Run: headless pygame with SDL's dummy video driver; simulated clock (each Clock.tick advances the game by its frame time, no real sleeping); random seed 0; keys injected as events and as key.get_pressed() state; no mouse input; restart key R tapped at the start of phases 3 and 4.
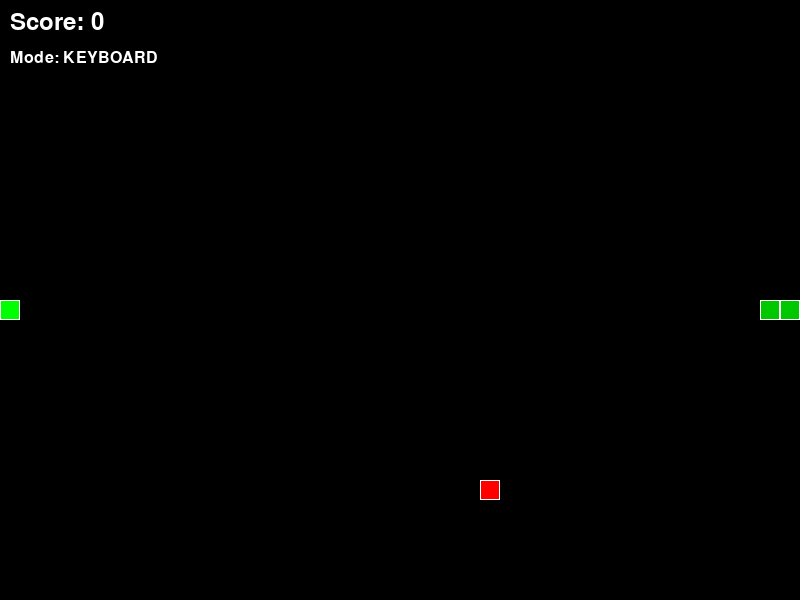
Frame 1 of 4 · flips 1–60 · no input
Frame 2 of 4 · flips 61–180 · tapped SPACE, RETURN · held RIGHT (→), D · screen unchanged from frame 1, image omitted
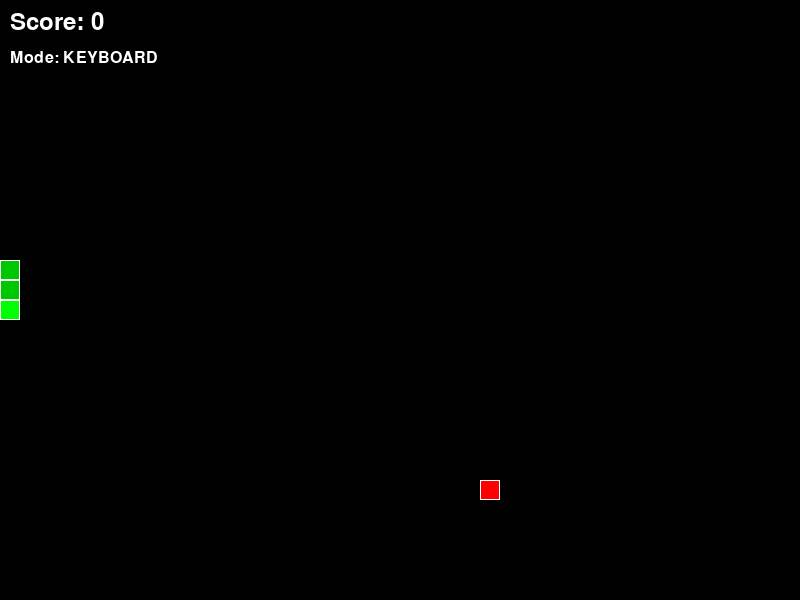
Frame 3 of 4 · flips 181–300 · tapped R · held DOWN (↓), S
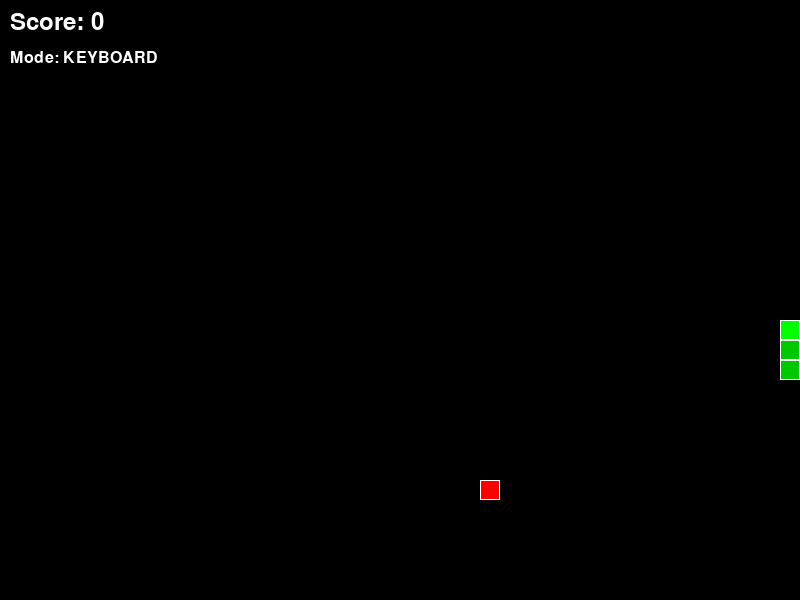
Frame 4 of 4 · flips 301–420 · tapped R · held LEFT (←), A, UP (↑), W

The pygame program that drew these frames:

import pygame
import random
import sys

# ============================================
# CONTROL MODE SETTING - YAHAN CHANGE KARO
# ============================================
# Line 8 par CONTROL_MODE change karo:
# 'keyboard' = Arrow keys se khelo (abhi ke liye)
# 'hand' = Hand gestures se khelo (baad mein camera ke saath)
CONTROL_MODE = 'keyboard'  # YAHAN 'keyboard' ya 'hand' likho

# ============================================
# GAME SETTINGS
# ============================================
WINDOW_WIDTH = 800
WINDOW_HEIGHT = 600
GRID_SIZE = 20
GRID_WIDTH = WINDOW_WIDTH // GRID_SIZE
GRID_HEIGHT = WINDOW_HEIGHT // GRID_SIZE

# Colors
BLACK = (0, 0, 0)
GREEN = (0, 255, 0)
RED = (255, 0, 0)
WHITE = (255, 255, 255)
DARK_GREEN = (0, 200, 0)
BLUE = (0, 0, 255)

# Directions
UP = (0, -1)
DOWN = (0, 1)
LEFT = (-1, 0)
RIGHT = (1, 0)

class Snake:
    def __init__(self):
        self.length = 3
        self.positions = [(GRID_WIDTH // 2, GRID_HEIGHT // 2)]
        self.direction = RIGHT
        self.color = GREEN
        self.score = 0
        
        # Initialize snake body
        for i in range(1, self.length):
            self.positions.append((self.positions[0][0] - i, self.positions[0][1]))
    
    def get_head_position(self):
        return self.positions[0]
    
    def update(self):
        cur = self.get_head_position()
        x, y = self.direction
        new = ((cur[0] + x) % GRID_WIDTH, (cur[1] + y) % GRID_HEIGHT)
        
        if len(self.positions) > 2 and new in self.positions[2:]:
            return False  # Game over - snake hit itself
        
        self.positions.insert(0, new)
        if len(self.positions) > self.length:
            self.positions.pop()
        
        return True
    
    def reset(self):
        self.length = 3
        self.positions = [(GRID_WIDTH // 2, GRID_HEIGHT // 2)]
        self.direction = RIGHT
        self.score = 0
        for i in range(1, self.length):
            self.positions.append((self.positions[0][0] - i, self.positions[0][1]))
    
    def render(self, surface):
        for i, p in enumerate(self.positions):
            r = pygame.Rect((p[0] * GRID_SIZE, p[1] * GRID_SIZE), (GRID_SIZE, GRID_SIZE))
            if i == 0:
                pygame.draw.rect(surface, self.color, r)
                pygame.draw.rect(surface, WHITE, r, 1)
            else:
                pygame.draw.rect(surface, DARK_GREEN, r)
                pygame.draw.rect(surface, WHITE, r, 1)

class Food:
    def __init__(self):
        self.position = (0, 0)
        self.color = RED
        self.randomize_position()
    
    def randomize_position(self):
        self.position = (random.randint(0, GRID_WIDTH - 1), random.randint(0, GRID_HEIGHT - 1))
    
    def render(self, surface):
        r = pygame.Rect((self.position[0] * GRID_SIZE, self.position[1] * GRID_SIZE), (GRID_SIZE, GRID_SIZE))
        pygame.draw.rect(surface, self.color, r)
        pygame.draw.rect(surface, WHITE, r, 1)

class Game:
    def __init__(self):
        pygame.init()
        self.screen = pygame.display.set_mode((WINDOW_WIDTH, WINDOW_HEIGHT))
        pygame.display.set_caption('Snake Game - Arrow Keys to Play')
        self.clock = pygame.time.Clock()
        self.font = pygame.font.Font(None, 36)
        self.small_font = pygame.font.Font(None, 24)
        self.snake = Snake()
        self.food = Food()
        self.game_over = False
        
        # For hand control (will be used later)
        self.cap = None
        if CONTROL_MODE == 'hand':
            self.init_hand_control()
    
    def init_hand_control(self):
        """Initialize hand control - will be implemented when camera works"""
        # TODO: Add MediaPipe hand detection here
        # import cv2
        # import mediapipe as mp
        # self.cap = cv2.VideoCapture(0)
        # self.mp_hands = mp.solutions.hands
        # self.hands = self.mp_hands.Hands()
        pass
    
    def get_hand_direction(self):
        """Get direction from hand gesture - will be implemented later"""
        # TODO: Implement hand gesture detection
        # This will return UP, DOWN, LEFT, or RIGHT based on hand position
        return None
    
    def handle_keyboard_input(self):
        """Handle arrow key input"""
        keys = pygame.key.get_pressed()
        
        if keys[pygame.K_UP] and self.snake.direction != DOWN:
            self.snake.direction = UP
        elif keys[pygame.K_DOWN] and self.snake.direction != UP:
            self.snake.direction = DOWN
        elif keys[pygame.K_LEFT] and self.snake.direction != RIGHT:
            self.snake.direction = LEFT
        elif keys[pygame.K_RIGHT] and self.snake.direction != LEFT:
            self.snake.direction = RIGHT
    
    def handle_hand_input(self):
        """Handle hand gesture input - will be implemented later"""
        if CONTROL_MODE == 'hand':
            direction = self.get_hand_direction()
            if direction:
                # Prevent reversing into itself
                if (direction == UP and self.snake.direction != DOWN) or \
                   (direction == DOWN and self.snake.direction != UP) or \
                   (direction == LEFT and self.snake.direction != RIGHT) or \
                   (direction == RIGHT and self.snake.direction != LEFT):
                    self.snake.direction = direction
    
    def run(self):
        while True:
            for event in pygame.event.get():
                if event.type == pygame.QUIT:
                    pygame.quit()
                    sys.exit()
                elif event.type == pygame.KEYDOWN:
                    if event.key == pygame.K_r and self.game_over:
                        # Restart game
                        self.snake.reset()
                        self.food.randomize_position()
                        self.game_over = False
            
            if not self.game_over:
                # Handle input based on control mode
                if CONTROL_MODE == 'keyboard':
                    self.handle_keyboard_input()
                elif CONTROL_MODE == 'hand':
                    self.handle_hand_input()
                
                # Update snake
                if not self.snake.update():
                    self.game_over = True
                
                # Check if snake ate food
                if self.snake.get_head_position() == self.food.position:
                    self.snake.length += 1
                    self.snake.score += 10
                    self.food.randomize_position()
                    # Make sure food doesn't spawn on snake
                    while self.food.position in self.snake.positions:
                        self.food.randomize_position()
            
            # Render
            self.screen.fill(BLACK)
            self.snake.render(self.screen)
            self.food.render(self.screen)
            
            # Display score
            score_text = self.font.render(f'Score: {self.snake.score}', True, WHITE)
            self.screen.blit(score_text, (10, 10))
            
            # Display control mode
            mode_text = self.small_font.render(f'Mode: {CONTROL_MODE.upper()}', True, WHITE)
            self.screen.blit(mode_text, (10, 50))
            
            # Game over screen
            if self.game_over:
                game_over_text = self.font.render('GAME OVER!', True, RED)
                restart_text = self.small_font.render('Press R to Restart', True, WHITE)
                text_rect = game_over_text.get_rect(center=(WINDOW_WIDTH // 2, WINDOW_HEIGHT // 2 - 20))
                restart_rect = restart_text.get_rect(center=(WINDOW_WIDTH // 2, WINDOW_HEIGHT // 2 + 20))
                self.screen.blit(game_over_text, text_rect)
                self.screen.blit(restart_text, restart_rect)
            
            pygame.display.update()
            self.clock.tick(10)  # Game speed

if __name__ == '__main__':
    game = Game()
    game.run()
